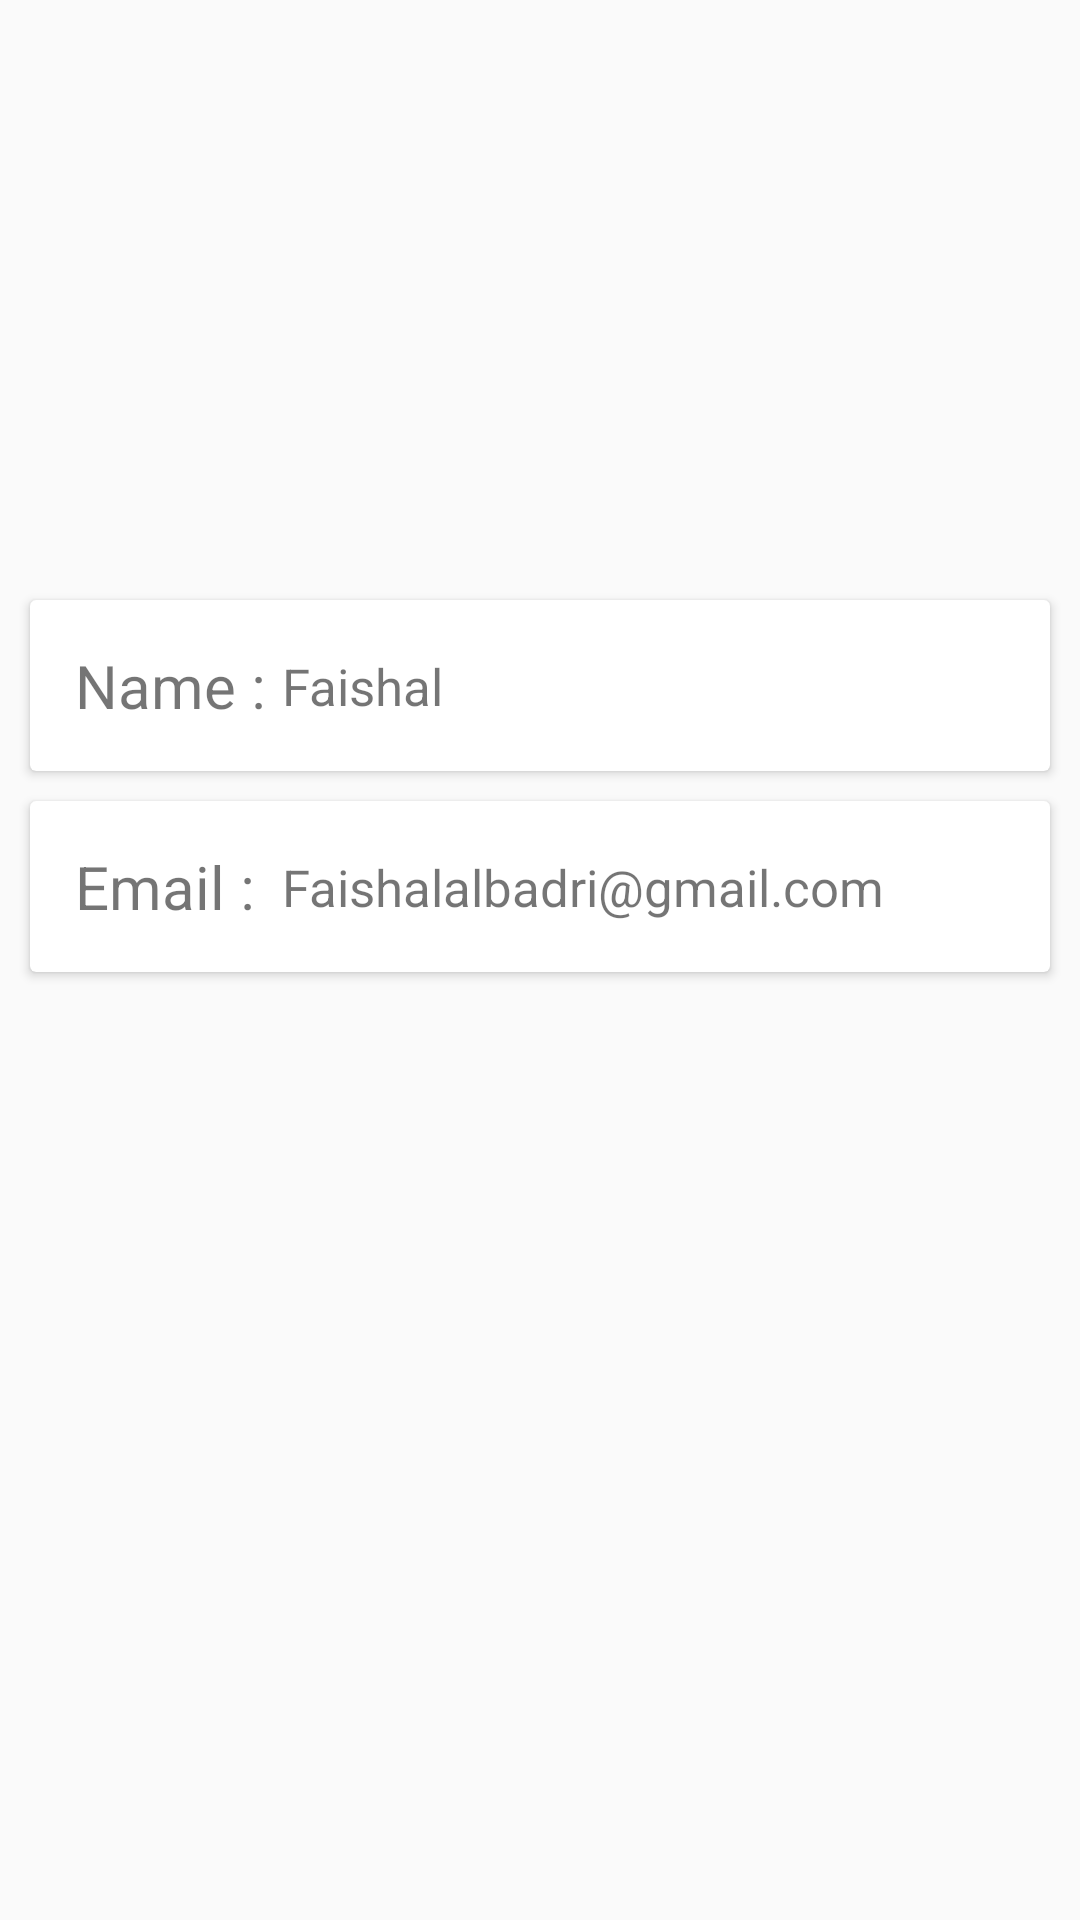

Reconstruct the res/layout file that produces this screen, plus the resources it refers to.
<!-- AndroidManifest.xml: application theme AppTheme -->
<!-- res/layout/activity_profile.xml -->
<?xml version="1.0" encoding="utf-8"?>
<android.support.constraint.ConstraintLayout xmlns:android="http://schemas.android.com/apk/res/android"
  xmlns:app="http://schemas.android.com/apk/res-auto"
  xmlns:tools="http://schemas.android.com/tools"
  android:layout_width="match_parent"
  android:layout_height="match_parent"
  tools:context="com.faishalbadri.hijab.ProfileActivity">

  <ImageView
    android:id="@+id/img_detail_user_profile"
    android:layout_width="150dp"
    android:layout_height="150dp"
    android:layout_margin="40dp"
    android:src="@mipmap/ic_launcher"
    app:layout_constraintLeft_toLeftOf="parent"
    app:layout_constraintRight_toRightOf="parent"
    app:layout_constraintTop_toTopOf="parent" />

  <ImageView
    android:id="@+id/btn_edit_photo"
    android:layout_width="30dp"
    android:layout_height="30dp"
    android:layout_marginBottom="8dp"
    android:src="@drawable/ic_photo_camera_black_24dp"
    app:layout_constraintBottom_toBottomOf="@+id/img_detail_user_profile"
    app:layout_constraintRight_toRightOf="@+id/img_detail_user_profile" />

  <android.support.v7.widget.CardView
    android:id="@+id/cvUser"
    android:layout_width="0dp"
    android:layout_height="wrap_content"
    android:layout_margin="10dp"
    app:layout_constraintLeft_toLeftOf="parent"
    app:layout_constraintRight_toRightOf="parent"
    app:layout_constraintTop_toBottomOf="@+id/img_detail_user_profile">

    <android.support.constraint.ConstraintLayout
      android:layout_width="match_parent"
      android:layout_height="wrap_content"
      android:layout_margin="10dp">

      <TextView
        android:id="@+id/usernamedummy"
        android:layout_width="64dp"
        android:layout_height="wrap_content"
        android:layout_margin="5dp"
        android:text="Name :"
        android:textSize="20sp"
        app:layout_constraintBottom_toBottomOf="parent"
        app:layout_constraintLeft_toLeftOf="parent"
        app:layout_constraintTop_toTopOf="parent" />

      <TextView
        android:id="@+id/txt_nama_detail_user_profile"
        android:layout_width="0dp"
        android:layout_height="wrap_content"
        android:layout_margin="5dp"
        android:maxLines="1"
        android:text="Faishal"
        android:textSize="17sp"
        app:layout_constraintBottom_toBottomOf="parent"
        app:layout_constraintLeft_toRightOf="@+id/usernamedummy"
        app:layout_constraintRight_toRightOf="parent"
        app:layout_constraintTop_toTopOf="parent" />

    </android.support.constraint.ConstraintLayout>

  </android.support.v7.widget.CardView>

  <android.support.v7.widget.CardView
    android:layout_width="0dp"
    android:layout_height="wrap_content"
    android:layout_marginTop="10dp"
    android:layout_marginLeft="10dp"
    android:layout_marginRight="10dp"
    app:layout_constraintLeft_toLeftOf="parent"
    app:layout_constraintRight_toRightOf="parent"
    app:layout_constraintTop_toBottomOf="@+id/cvUser">

    <android.support.constraint.ConstraintLayout
      android:layout_width="match_parent"
      android:layout_height="wrap_content"
      android:layout_margin="10dp">

      <TextView
        android:id="@+id/emaildummy"
        android:layout_width="64dp"
        android:layout_height="wrap_content"
        android:layout_margin="5dp"
        android:text="Email :"
        android:textSize="20sp"
        app:layout_constraintBottom_toBottomOf="parent"
        app:layout_constraintLeft_toLeftOf="parent"
        app:layout_constraintTop_toTopOf="parent" />

      <TextView
        android:id="@+id/txt_email_detail_user_profile"
        android:layout_width="0dp"
        android:layout_height="wrap_content"
        android:layout_margin="5dp"
        android:maxLines="1"
        android:text="Faishalalbadri@gmail.com"
        android:textSize="17sp"
        app:layout_constraintBottom_toBottomOf="parent"
        app:layout_constraintLeft_toRightOf="@+id/emaildummy"
        app:layout_constraintRight_toRightOf="parent"
        app:layout_constraintTop_toTopOf="parent" />

    </android.support.constraint.ConstraintLayout>

  </android.support.v7.widget.CardView>


</android.support.constraint.ConstraintLayout>
<!-- resources referenced by this layout -->
<resources>
  <style name="AppTheme" parent="Theme.AppCompat.Light.DarkActionBar">
      
      <item name="colorPrimary">@color/colorPrimary</item>
      <item name="colorPrimaryDark">@color/colorPrimaryDark</item>
      <item name="colorAccent">@color/colorAccent</item>
    </style>
  <color name="colorPrimary">#FF4081</color>
  <color name="colorPrimaryDark">#F50057</color>
  <color name="colorAccent">#FF80AB</color>
</resources>
